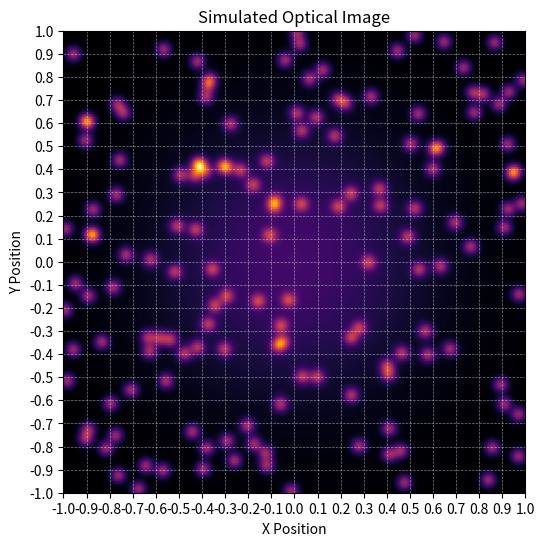

The matplotlib source for this figure:
import numpy as np
import matplotlib.pyplot as plt

# Simulation parameters
image_size = 200
num_particles = 150
absorption_coeff = 0.02
particle_intensity = 1.0
dye_intensity = 0.5

# Create grid (camera sensor)
x = np.linspace(-1, 1, image_size)
y = np.linspace(-1, 1, image_size)
X, Y = np.meshgrid(x, y)

# distance from light source
distance = np.sqrt(X**2 + Y**2)

# Beer-Lambert attenuation
attenuation = np.exp(-absorption_coeff * distance)

# Example dye concentration field
dye_concentration = np.exp(-(X**2 + Y**2) * 3)

# fluorescence intensity
dye_image = dye_intensity * dye_concentration * attenuation

# Generate random particles
particles = np.random.uniform(-1, 1, (num_particles, 2))

particle_image = np.zeros((image_size, image_size))

# render particles as small Gaussian spots
for px, py in particles:
    dx = X - px
    dy = Y - py
    particle_image += particle_intensity * np.exp(-(dx**2 + dy**2) / 0.001)

# apply attenuation
particle_image *= attenuation

# Final image
image = particle_image + dye_image

# normalize
image = image / image.max()

# Display result
plt.figure(figsize=(6,6))
plt.imshow(image, cmap="inferno", extent=[-1,1,-1,1])
plt.title("Simulated Optical Image")

# Add grid
plt.grid(True, color='white', linestyle='--', linewidth=0.5, alpha=0.5)

plt.xlabel("X Position")
plt.ylabel("Y Position")
# Define grid spacing
grid_spacing = 0.1   # smaller number = smaller boxes

ticks = np.arange(-1, 1 + grid_spacing, grid_spacing)

plt.xticks(ticks)
plt.yticks(ticks)

plt.grid(True, color='white', linestyle='--', linewidth=0.5, alpha=0.5)
plt.show()
